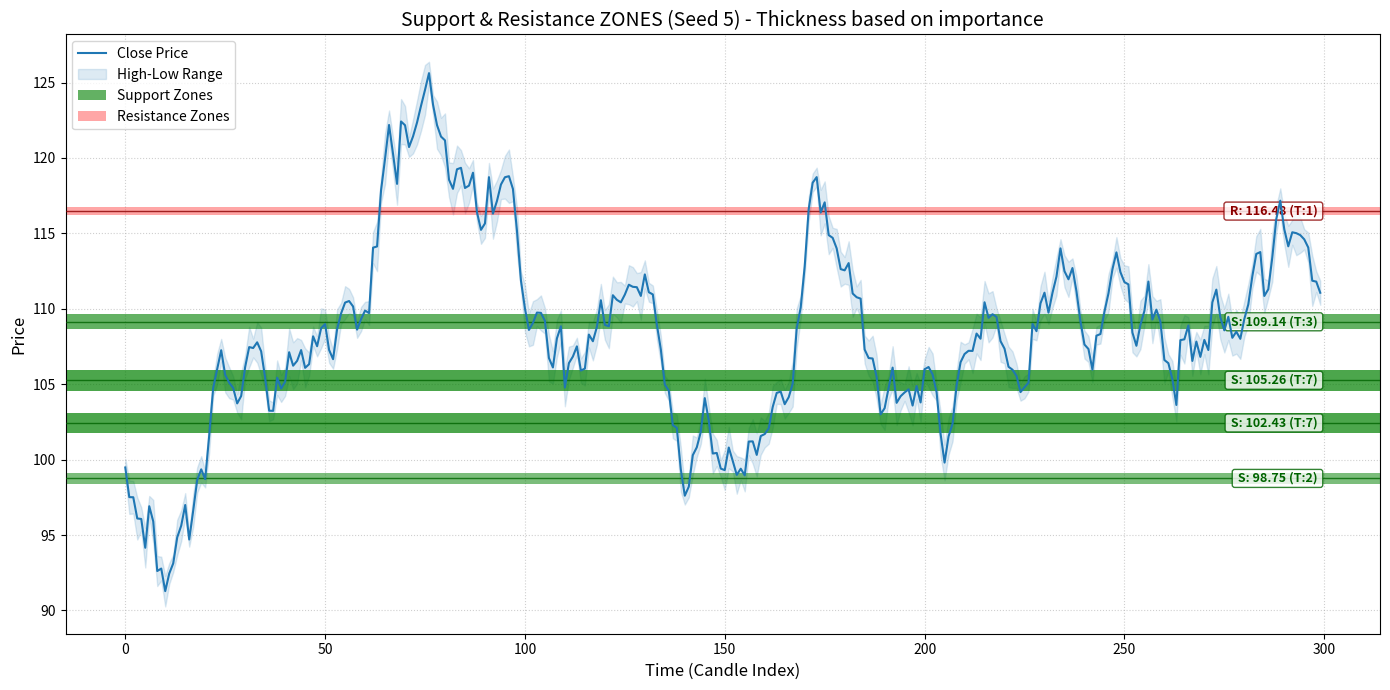

The matplotlib source for this figure:
"""
utils/support_resistance.py
===========================
Robust S/R utility. 
Returns ONLY a clean list of float prices for support and resistance.
Merges nearby levels and draws importance-based zones.
"""

import pandas as pd
import numpy as np
from typing import List, Tuple, Dict, Any, Optional


class SupportResistanceCalculator:
    def __init__(self, params: Optional[Dict[str, Any]] = None):
        self.params = {
            'lookback_window': 300,
            'pivot_window': 2,
            'min_touch_count': 2,
            'level_atr_multiple': 0.3,
            'num_levels': 5,
            'max_age_candles': 100,
            'broken_level_cooldown': 20,
            'fallback_tolerance_pct': 0.005,
            # --- FILTERING RULES ---
            'max_distance_pct': 0.15,       # Ignore levels > 15% away from current price
            'min_score_threshold': 3.0,     # Ignore weak levels
            'min_level_distance_pct': 0.02, # Merge levels closer than 2% (NEW!)
        }
        if params:
            self.params.update(params)

    # ------------------------------------------------------------------ #
    #  Public API
    # ------------------------------------------------------------------ #

    def calculate(self, df: pd.DataFrame, current_idx: int, current_atr: float) -> Tuple[List[float], List[float]]:
        """
        Returns ONLY two lists of floats: (support_prices, resistance_prices).
        Nearby levels are automatically merged.
        """
        hist = df.iloc[:current_idx].copy().reset_index(drop=True)
        if len(hist) == 0:
            return [], []

        if 'volume' not in hist.columns:
            hist['volume'] = 1.0

        if len(hist) < 5:
            return [float(hist['low'].min())], [float(hist['high'].max())]

        window = self.params['lookback_window']
        if len(hist) > window:
            hist = hist.iloc[-window:].copy().reset_index(drop=True)

        if current_atr <= 0 or np.isnan(current_atr):
            current_atr = (hist['high'].max() - hist['low'].min()) * 0.01

        tolerance = max(
            self.params['level_atr_multiple'] * current_atr,
            hist['close'].iloc[-1] * self.params['fallback_tolerance_pct']
        )

        pivot_highs, high_indices = self._find_pivot_highs(hist)
        pivot_lows, low_indices = self._find_pivot_lows(hist)
        
        high_volumes = hist['volume'].values[high_indices] if len(high_indices) > 0 else np.array([])
        low_volumes = hist['volume'].values[low_indices] if len(low_indices) > 0 else np.array([])
        
        hist_start_idx = current_idx - len(hist)

        high_clusters = self._cluster_levels(pivot_highs, high_indices, high_volumes, tolerance, hist_start_idx)
        low_clusters = self._cluster_levels(pivot_lows, low_indices, low_volumes, tolerance, hist_start_idx)

        # 1. Try strict clustering
        support_levels, resistance_levels = self._process_clusters(
            hist, high_clusters, low_clusters, current_idx, current_atr, tolerance, strict=True
        )

        # 2. Relax rules if needed
        if not support_levels or not resistance_levels:
            sup_relax, res_relax = self._process_clusters(
                hist, high_clusters, low_clusters, current_idx, current_atr, tolerance, strict=False
            )
            if not support_levels: support_levels = sup_relax
            if not resistance_levels: resistance_levels = res_relax

        # 3. Fallback to raw pivots
        if not support_levels:
            support_levels = self._raw_pivot_fallback(pivot_lows, low_volumes, hist_start_idx, current_idx, 'support')
        if not resistance_levels:
            resistance_levels = self._raw_pivot_fallback(pivot_highs, high_volumes, hist_start_idx, current_idx, 'resistance')

        # 4. Fallback to extremes
        if not support_levels:
            support_levels = self._extreme_fallback(hist, 'low')
        if not resistance_levels:
            resistance_levels = self._extreme_fallback(hist, 'high')

        # Sort by strength (score) descending
        support_levels.sort(key=lambda x: x['score'], reverse=True)
        resistance_levels.sort(key=lambda x: x['score'], reverse=True)

        # ==================================================================== #
        #  STRICT FILTERING: Extract ONLY "Good" Float Prices
        # ==================================================================== #
        current_price = float(hist['close'].iloc[-1])
        max_dist = self.params['max_distance_pct']
        min_score = self.params['min_score_threshold']
        min_distance = self.params['min_level_distance_pct']

        good_supports = []
        for lvl in support_levels:
            price = lvl['price']
            if price > current_price * 1.02: continue
            if (current_price - price) / current_price > max_dist: continue
            if lvl['score'] < min_score: continue
            
            # Check if this price is too close to an already-added level
            if not any(abs(price - p) / p < min_distance for p in good_supports):
                good_supports.append(float(price))

        good_resistances = []
        for lvl in resistance_levels:
            price = lvl['price']
            if price < current_price * 0.98: continue
            if (price - current_price) / current_price > max_dist: continue
            if lvl['score'] < min_score: continue
            
            # Check if this price is too close to an already-added level
            if not any(abs(price - p) / p < min_distance for p in good_resistances):
                good_resistances.append(float(price))

        # ==================================================================== #
        #  GUARANTEE NON-EMPTY
        # ==================================================================== #
        if not good_supports and support_levels:
            good_supports = [float(support_levels[0]['price'])]
            
        if not good_resistances and resistance_levels:
            good_resistances = [float(resistance_levels[0]['price'])]

        # Final sort: Closest to current price first
        good_supports.sort(reverse=True)
        good_resistances.sort()

        return good_supports[:self.params['num_levels']], good_resistances[:self.params['num_levels']]

    # ------------------------------------------------------------------ #
    #  Additional Method: Get Rich Level Data for Visualization
    # ------------------------------------------------------------------ #
    
    def calculate_with_zones(self, df: pd.DataFrame, current_idx: int, current_atr: float) -> Tuple[List[dict], List[dict]]:
        """
        Returns level data with zone information for visualization.
        Each level includes: price, score, touches, zone_thickness (as % of price)
        """
        hist = df.iloc[:current_idx].copy().reset_index(drop=True)
        if len(hist) == 0:
            return [], []

        if 'volume' not in hist.columns:
            hist['volume'] = 1.0

        if len(hist) < 5:
            avg_vol = float(hist['volume'].mean())
            sup = {'price': float(hist['low'].min()), 'score': 1.0, 'touches': 1, 'avg_volume': avg_vol, 'zone_thickness_pct': 0.5}
            res = {'price': float(hist['high'].max()), 'score': 1.0, 'touches': 1, 'avg_volume': avg_vol, 'zone_thickness_pct': 0.5}
            return [sup], [res]

        window = self.params['lookback_window']
        if len(hist) > window:
            hist = hist.iloc[-window:].copy().reset_index(drop=True)

        if current_atr <= 0 or np.isnan(current_atr):
            current_atr = (hist['high'].max() - hist['low'].min()) * 0.01

        tolerance = max(
            self.params['level_atr_multiple'] * current_atr,
            hist['close'].iloc[-1] * self.params['fallback_tolerance_pct']
        )

        pivot_highs, high_indices = self._find_pivot_highs(hist)
        pivot_lows, low_indices = self._find_pivot_lows(hist)
        
        high_volumes = hist['volume'].values[high_indices] if len(high_indices) > 0 else np.array([])
        low_volumes = hist['volume'].values[low_indices] if len(low_indices) > 0 else np.array([])
        
        hist_start_idx = current_idx - len(hist)

        high_clusters = self._cluster_levels(pivot_highs, high_indices, high_volumes, tolerance, hist_start_idx)
        low_clusters = self._cluster_levels(pivot_lows, low_indices, low_volumes, tolerance, hist_start_idx)

        support_levels, resistance_levels = self._process_clusters(
            hist, high_clusters, low_clusters, current_idx, current_atr, tolerance, strict=True
        )

        if not support_levels or not resistance_levels:
            sup_relax, res_relax = self._process_clusters(
                hist, high_clusters, low_clusters, current_idx, current_atr, tolerance, strict=False
            )
            if not support_levels: support_levels = sup_relax
            if not resistance_levels: resistance_levels = res_relax

        if not support_levels:
            support_levels = self._raw_pivot_fallback(pivot_lows, low_volumes, hist_start_idx, current_idx, 'support')
        if not resistance_levels:
            resistance_levels = self._raw_pivot_fallback(pivot_highs, high_volumes, hist_start_idx, current_idx, 'resistance')

        if not support_levels:
            support_levels = self._extreme_fallback(hist, 'low')
        if not resistance_levels:
            resistance_levels = self._extreme_fallback(hist, 'high')

        # Sort by strength
        support_levels.sort(key=lambda x: x['score'], reverse=True)
        resistance_levels.sort(key=lambda x: x['score'], reverse=True)

        # Filter and merge nearby levels
        current_price = float(hist['close'].iloc[-1])
        max_dist = self.params['max_distance_pct']
        min_score = self.params['min_score_threshold']
        min_distance = self.params['min_level_distance_pct']

        def filter_and_merge(levels, is_support):
            result = []
            for lvl in levels:
                price = lvl['price']
                
                # Directional filter
                if is_support and price > current_price * 1.02: continue
                if not is_support and price < current_price * 0.98: continue
                
                # Distance filter
                if abs(price - current_price) / current_price > max_dist: continue
                
                # Score filter
                if lvl['score'] < min_score: continue
                
                # Calculate zone thickness based on score and volume
                # Higher score = thicker zone
                base_thickness = 0.3  # Base thickness %
                score_bonus = min(lvl['score'] * 0.1, 1.0)  # Up to 1% bonus
                zone_thickness_pct = base_thickness + score_bonus
                
                zone_data = {
                    'price': float(price),
                    'score': float(lvl['score']),
                    'touches': int(lvl['touches']),
                    'avg_volume': float(lvl['avg_volume']),
                    'zone_thickness_pct': zone_thickness_pct
                }
                
                # Merge if too close to existing level
                is_too_close = False
                for existing in result:
                    if abs(price - existing['price']) / existing['price'] < min_distance:
                        # Merge: keep the one with higher score
                        if lvl['score'] > existing['score']:
                            result.remove(existing)
                            result.append(zone_data)
                        is_too_close = True
                        break
                
                if not is_too_close:
                    result.append(zone_data)
            
            return result

        good_supports = filter_and_merge(support_levels, True)
        good_resistances = filter_and_merge(resistance_levels, False)

        # Guarantee non-empty
        if not good_supports and support_levels:
            good_supports = [{
                'price': float(support_levels[0]['price']),
                'score': float(support_levels[0]['score']),
                'touches': int(support_levels[0]['touches']),
                'avg_volume': float(support_levels[0]['avg_volume']),
                'zone_thickness_pct': 0.5
            }]
            
        if not good_resistances and resistance_levels:
            good_resistances = [{
                'price': float(resistance_levels[0]['price']),
                'score': float(resistance_levels[0]['score']),
                'touches': int(resistance_levels[0]['touches']),
                'avg_volume': float(resistance_levels[0]['avg_volume']),
                'zone_thickness_pct': 0.5
            }]

        # Sort
        good_supports.sort(key=lambda x: x['price'], reverse=True)
        good_resistances.sort(key=lambda x: x['price'])

        return good_supports[:self.params['num_levels']], good_resistances[:self.params['num_levels']]

    # ------------------------------------------------------------------ #
    #  Internal Helper Methods
    # ------------------------------------------------------------------ #

    def _raw_pivot_fallback(self, pivots: np.ndarray, volumes: np.ndarray, 
                            hist_start_idx: int, current_idx: int, role: str) -> List[dict]:
        if len(pivots) == 0: return []
        p_slice = pivots[-3:] if len(pivots) > 3 else pivots
        v_slice = volumes[-3:] if len(volumes) > 3 else volumes
        return [{'price': float(p), 'score': 1.0, 'touches': 1, 'last_idx': current_idx - 1, 'role': role, 'avg_volume': float(v)} for p, v in zip(p_slice, v_slice)]

    def _extreme_fallback(self, hist: pd.DataFrame, col: str) -> List[dict]:
        if len(hist) == 0: return []
        recent = hist.tail(20)
        avg_vol = float(hist['volume'].mean())
        role = 'support' if col == 'low' else 'resistance'
        return [
            {'price': float(recent[col].min()), 'score': 1.0, 'touches': 1, 'last_idx': len(hist)-1, 'role': role, 'avg_volume': avg_vol},
            {'price': float(recent[col].quantile(0.10)), 'score': 0.8, 'touches': 1, 'last_idx': len(hist)-1, 'role': role, 'avg_volume': avg_vol},
            {'price': float(hist[col].min()), 'score': 0.5, 'touches': 1, 'last_idx': len(hist)-1, 'role': role, 'avg_volume': avg_vol},
        ]

    def _find_pivot_highs(self, hist: pd.DataFrame) -> Tuple[np.ndarray, np.ndarray]:
        high = hist['high']
        w = self.params['pivot_window']
        is_peak = pd.Series(True, index=hist.index)
        for i in range(1, w + 1):
            is_peak &= (high > high.shift(i)) & (high > high.shift(-i))
        is_peak = is_peak.fillna(False).values
        indices = np.where(is_peak)[0]
        return high.values[indices], indices

    def _find_pivot_lows(self, hist: pd.DataFrame) -> Tuple[np.ndarray, np.ndarray]:
        low = hist['low']
        w = self.params['pivot_window']
        is_trough = pd.Series(True, index=hist.index)
        for i in range(1, w + 1):
            is_trough &= (low < low.shift(i)) & (low < low.shift(-i))
        is_trough = is_trough.fillna(False).values
        indices = np.where(is_trough)[0]
        return low.values[indices], indices

    def _cluster_levels(self, prices: np.ndarray, indices: np.ndarray, volumes: np.ndarray,
                        tolerance: float, hist_start_idx: int) -> List[Dict[str, Any]]:
        if len(prices) == 0: return []
        order = np.argsort(prices)
        prices, indices, volumes = prices[order], indices[order], volumes[order]

        clusters = []
        curr_prices, curr_indices, curr_volumes = [prices[0]], [indices[0]], [volumes[0]]

        for p, idx, v in zip(prices[1:], indices[1:], volumes[1:]):
            if abs(p - np.mean(curr_prices)) <= tolerance:
                curr_prices.append(p)
                curr_indices.append(idx)
                curr_volumes.append(v)
            else:
                clusters.append(self._make_cluster(curr_prices, curr_indices, curr_volumes, hist_start_idx))
                curr_prices, curr_indices, curr_volumes = [p], [idx], [v]

        clusters.append(self._make_cluster(curr_prices, curr_indices, curr_volumes, hist_start_idx))
        return clusters

    def _make_cluster(self, prices, indices, volumes, hist_start_idx):
        return {
            'price': float(np.mean(prices)), 'count': len(prices),
            'avg_volume': float(np.mean(volumes)), 'total_volume': float(np.sum(volumes)),
            'last_idx': hist_start_idx + max(indices),
            'indices': [hist_start_idx + i for i in indices],
        }

    def _classify_role(self, hist: pd.DataFrame, price: float, atr: float, 
                       tolerance_mult: float, cluster_indices: List[int]) -> str:
        tol = atr * tolerance_mult
        first_idx = min(cluster_indices) if cluster_indices else 0
        relevant = hist.loc[hist.index >= first_idx]
        if relevant.empty: return 'neutral'
            
        near_support = (relevant['low'] <= price + tol) & (relevant['low'] >= price - tol) & (relevant['close'] > price)
        near_resistance = (relevant['high'] <= price + tol) & (relevant['high'] >= price - tol) & (relevant['close'] < price)
        
        if near_support.sum() > near_resistance.sum(): return 'support'
        if near_resistance.sum() > near_support.sum(): return 'resistance'
        return 'neutral'

    def _is_broken(self, hist: pd.DataFrame, price: float, role: str, 
                   atr: float, tolerance_mult: float, last_idx: int) -> bool:
        if hist.empty: return False
        tol = atr * tolerance_mult
        level_hist = hist.loc[hist.index >= last_idx]
        if level_hist.empty: return False
        recent = level_hist.tail(self.params['broken_level_cooldown'])
        if recent.empty: return False
        
        if role == 'support': return (recent['close'] < (price - tol)).any()
        if role == 'resistance': return (recent['close'] > (price + tol)).any()
        return False

    def _process_clusters(self, hist: pd.DataFrame, high_clusters: List[Dict], low_clusters: List[Dict],
                          current_idx: int, atr: float, tolerance: float, strict: bool = True) -> Tuple[List[dict], List[dict]]:
        
        support_levels, resistance_levels = [], []
        min_touch = self.params['min_touch_count'] if strict else 1
        median_vol = max(hist['volume'].median(), 1.0)
        
        for cluster, origin in [(c, 'high') for c in high_clusters] + [(c, 'low') for c in low_clusters]:
            price, count, last_idx, indices = cluster['price'], cluster['count'], cluster['last_idx'], cluster['indices']

            if (current_idx - last_idx) > self.params['max_age_candles'] or count < min_touch:
                continue

            role = self._classify_role(hist, price, atr, self.params['level_atr_multiple'], indices)
            if role == 'neutral': role = 'resistance' if origin == 'high' else 'support'

            if self._is_broken(hist, price, role, atr, self.params['level_atr_multiple'], last_idx):
                continue

            vol_factor = cluster['avg_volume'] / median_vol
            score = count * (1 + np.log1p(max(0, vol_factor - 1)))
            
            level = {'price': price, 'score': score, 'touches': count, 'last_idx': last_idx, 'role': role, 'avg_volume': cluster['avg_volume']}
            (support_levels if role == 'support' else resistance_levels).append(level)

        return support_levels, resistance_levels


# ==================================================================== #
#  TEST RUNNER & VISUALIZATION WITH ZONES
# ==================================================================== #
if __name__ == "__main__":
    import random
    import matplotlib.pyplot as plt

    def make_random_stock(seed: int, n: int = 500) -> pd.DataFrame:
        #np.random.seed(seed)
        returns = np.random.normal(0.0005, 0.015, n)
        close = 100 * np.exp(np.cumsum(returns))
        noise = np.random.uniform(0.005, 0.015, n)
        base_vol = np.random.randint(1_000_000, 5_000_000, n)
        spikes = np.random.choice([1, 5, 10], p=[0.8, 0.15, 0.05], size=n)
        return pd.DataFrame({
            'open': close * (1 - np.random.uniform(0, 0.005, n)),
            'high': close * (1 + noise), 'low': close * (1 - noise),
            'close': close, 'volume': base_vol * spikes,
        })

    calc = SupportResistanceCalculator()

    print("Testing 20 random synthetic stocks …\n")
    failures = 0
    for seed in range(20):
        df = make_random_stock(seed, n=random.randint(50, 500))
        hl = df['high'] - df['low']
        tr = pd.concat([hl, (df['high'] - df['close'].shift()).abs(), (df['low'] - df['close'].shift()).abs()], axis=1).max(axis=1)
        atr = tr.ewm(span=14, adjust=False).mean().iloc[-1]
        if pd.isna(atr) or atr <= 0: atr = (df['high'].max() - df['low'].min()) * 0.01

        support, resistance = calc.calculate(df, current_idx=len(df), current_atr=atr)
        
        assert isinstance(support, list) and all(isinstance(x, float) for x in support)
        assert isinstance(resistance, list) and all(isinstance(x, float) for x in resistance)

        ok = len(support) > 0 and len(resistance) > 0
        print(f"{'✅' if ok else '❌'} Seed {seed:2d} | n={len(df):3d} | Sup:{len(support)} Res:{len(resistance)}")
        if not ok: failures += 1

    print(f"\n{'='*50}\nResults: {20 - failures}/20 passed\n")

    # ==================================================================== #
    #  VISUALIZATION WITH ZONES
    # ==================================================================== #
    print("Generating visualization with zones for a sample stock...")
    vis_seed = 5
    df_vis = make_random_stock(vis_seed, n=300)
    hl_vis = df_vis['high'] - df_vis['low']
    tr_vis = pd.concat([hl_vis, (df_vis['high'] - df_vis['close'].shift()).abs(), (df_vis['low'] - df_vis['close'].shift()).abs()], axis=1).max(axis=1)
    atr_vis = tr_vis.ewm(span=14, adjust=False).mean().iloc[-1]
    
    # Use calculate_with_zones to get zone thickness data
    sup_zones, res_zones = calc.calculate_with_zones(df_vis, current_idx=len(df_vis), current_atr=atr_vis)
    
    fig, ax = plt.subplots(figsize=(14, 7))
    ax.plot(df_vis.index, df_vis['close'], label='Close Price', color='#1f77b4', linewidth=1.5, zorder=5)
    ax.fill_between(df_vis.index, df_vis['low'], df_vis['high'], color='#1f77b4', alpha=0.15, label='High-Low Range', zorder=1)
    
    # Plot Support ZONES (shaded areas)
    for i, zone in enumerate(sup_zones):
        price = zone['price']
        thickness_pct = zone['zone_thickness_pct']
        zone_lower = price * (1 - thickness_pct / 2 / 100)
        zone_upper = price * (1 + thickness_pct / 2 / 100)
        
        # Alpha based on score (stronger = more opaque)
        alpha = min(0.3 + zone['score'] * 0.05, 0.7)
        
        lbl = 'Support Zones' if i == 0 else None
        ax.axhspan(zone_lower, zone_upper, color='green', alpha=alpha, linewidth=0, label=lbl, zorder=2)
        ax.axhline(price, color='darkgreen', linestyle='-', linewidth=1, alpha=0.8, zorder=3)
        ax.text(len(df_vis) - 1, price, f' S: {price:.2f} (T:{zone["touches"]}) ', color='darkgreen', 
                va='center', ha='right', fontsize=9, fontweight='bold',
                bbox=dict(boxstyle='round,pad=0.2', fc='white', ec='darkgreen', alpha=0.8), zorder=4)
        
    # Plot Resistance ZONES
    for i, zone in enumerate(res_zones):
        price = zone['price']
        thickness_pct = zone['zone_thickness_pct']
        zone_lower = price * (1 - thickness_pct / 2 / 100)
        zone_upper = price * (1 + thickness_pct / 2 / 100)
        
        alpha = min(0.3 + zone['score'] * 0.05, 0.7)
        
        lbl = 'Resistance Zones' if i == 0 else None
        ax.axhspan(zone_lower, zone_upper, color='red', alpha=alpha, linewidth=0, label=lbl, zorder=2)
        ax.axhline(price, color='darkred', linestyle='-', linewidth=1, alpha=0.8, zorder=3)
        ax.text(len(df_vis) - 1, price, f' R: {price:.2f} (T:{zone["touches"]}) ', color='darkred', 
                va='center', ha='right', fontsize=9, fontweight='bold',
                bbox=dict(boxstyle='round,pad=0.2', fc='white', ec='darkred', alpha=0.8), zorder=4)
        
    ax.set_title(f'Support & Resistance ZONES (Seed {vis_seed}) - Thickness based on importance', fontsize=14)
    ax.set_xlabel('Time (Candle Index)', fontsize=12)
    ax.set_ylabel('Price', fontsize=12)
    ax.legend(loc='upper left', fontsize=10)
    ax.grid(True, linestyle=':', alpha=0.6)
    
    plt.tight_layout()
    plt.show()
